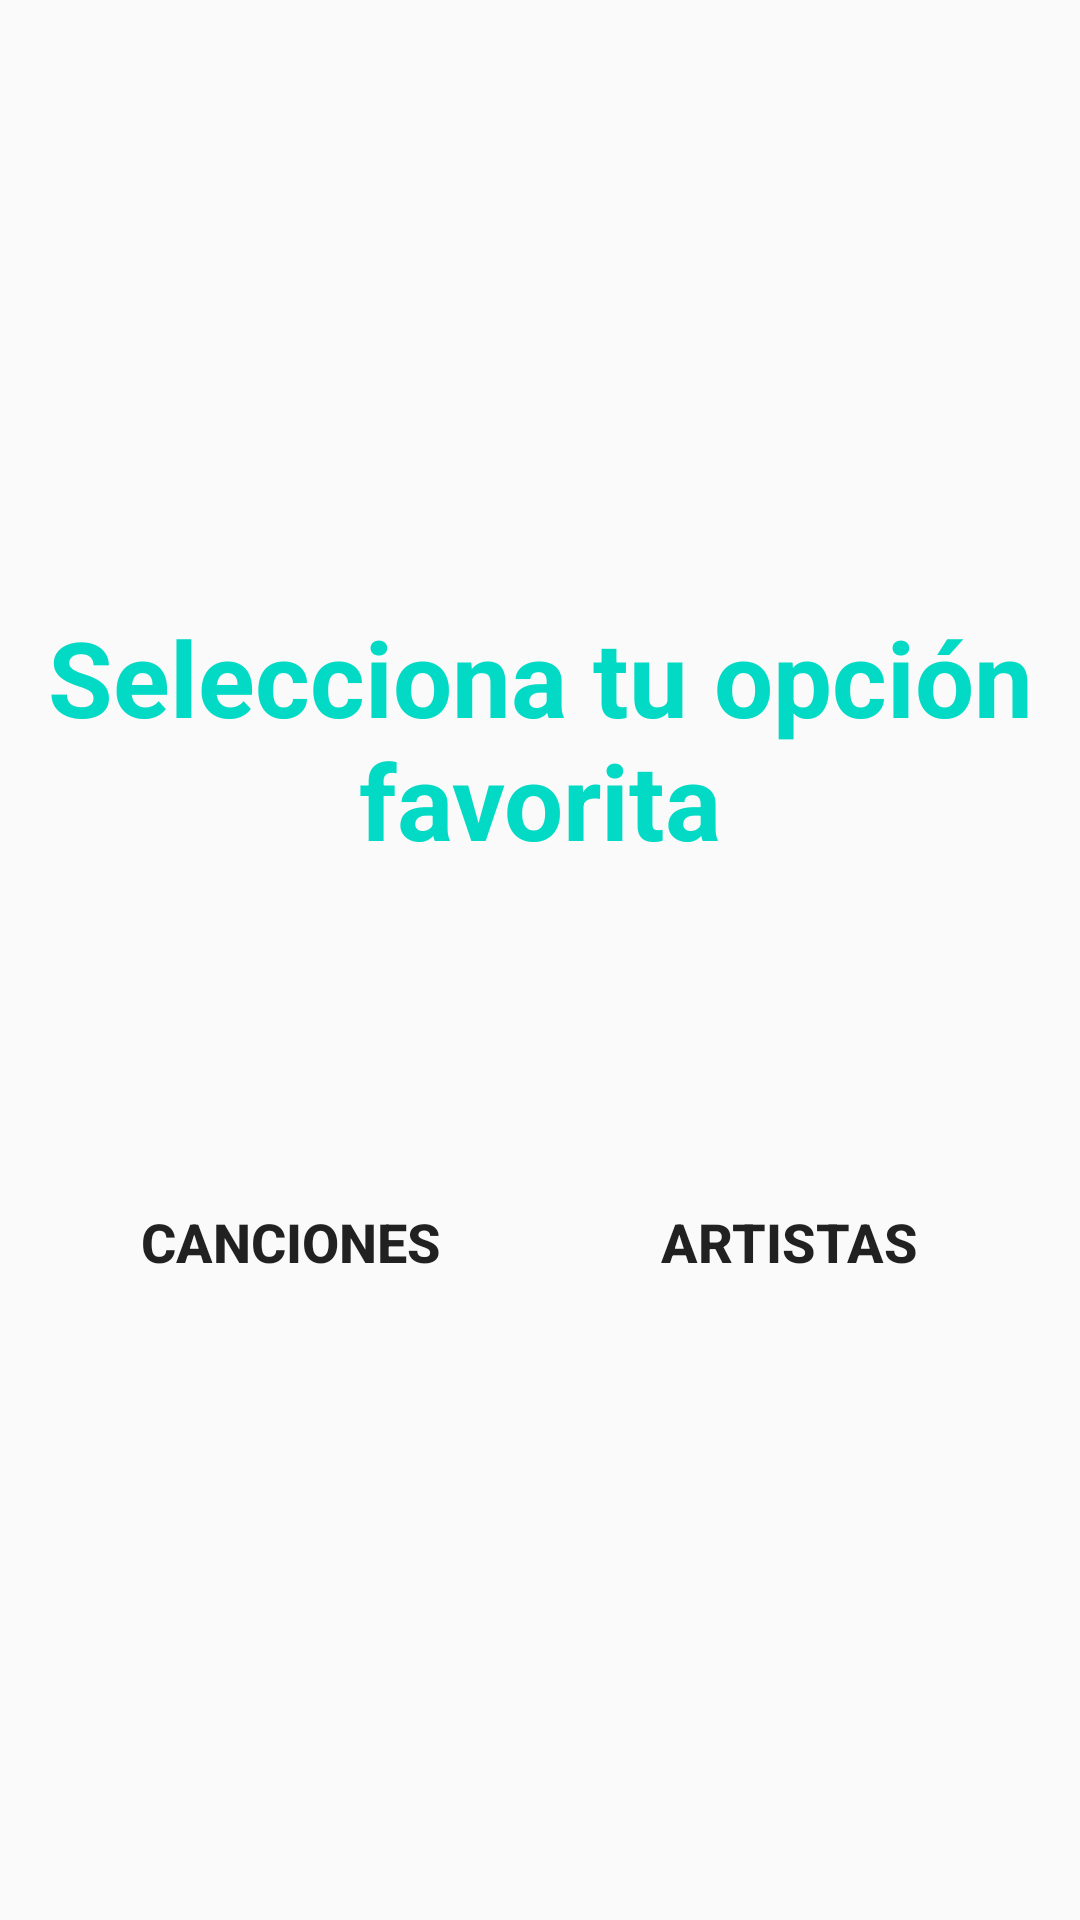

Android layout source for this screen:
<!-- AndroidManifest.xml: application theme Theme.MvpAPiArtistFirebase -->
<!-- res/layout/fragment_home.xml -->
<?xml version="1.0" encoding="utf-8"?>
<androidx.constraintlayout.widget.ConstraintLayout
    xmlns:android="http://schemas.android.com/apk/res/android"
    xmlns:tools="http://schemas.android.com/tools"
    android:layout_width="match_parent"
    android:layout_height="match_parent"
    xmlns:app="http://schemas.android.com/apk/res-auto"
    android:background="@android:color/transparent"
    tools:context=".Presentation.Dash.Home.Implementations.HomeFragment">

    <androidx.constraintlayout.widget.ConstraintLayout
        android:layout_width="0dp"
        android:layout_height="wrap_content"
        android:layout_marginStart="@dimen/_10dp"
        android:layout_marginEnd="@dimen/_10dp"
        android:background="@android:color/transparent"
        app:layout_constraintBottom_toBottomOf="parent"
        app:layout_constraintEnd_toEndOf="parent"
        app:layout_constraintStart_toStartOf="parent"
        app:layout_constraintTop_toTopOf="parent">

        <TextView
            android:id="@+id/tv_name_fragment_select_service"
            android:layout_width="match_parent"
            android:layout_height="wrap_content"
            android:text="@string/select_service"
            android:textColor="@color/colorAccent"
            android:textStyle="bold"
            android:textSize="@dimen/_35sp"
            android:gravity="center"
            app:layout_constraintEnd_toEndOf="parent"
            app:layout_constraintStart_toStartOf="parent"
            app:layout_constraintTop_toTopOf="parent"/>

        <Button
            android:id="@+id/btn_select_service_tracks"
            android:layout_width="0dp"
            android:layout_height="wrap_content"
            android:layout_marginTop="@dimen/_100dp"
            android:background="@drawable/btn_general"
            android:layout_marginStart="@dimen/_8dp"
            android:layout_marginEnd="@dimen/_8dp"
            android:text="@string/tracks"
            android:textColor="@color/colorPrimaryAccessDark"
            android:textSize="@dimen/_18sp"
            android:textStyle="bold"
            app:layout_constraintEnd_toStartOf="@+id/btn_select_service_topArtist"
            app:layout_constraintStart_toStartOf="parent"
            app:layout_constraintTop_toBottomOf="@+id/tv_name_fragment_select_service" />

        <Button
            android:id="@+id/btn_select_service_topArtist"
            android:layout_width="0dp"
            android:layout_height="wrap_content"
            android:layout_marginTop="@dimen/_100dp"
            android:background="@drawable/btn_general"
            android:layout_marginEnd="@dimen/_8dp"
            android:textStyle="bold"
            android:text="@string/artist"
            android:textColor="@color/colorPrimaryAccessDark"
            android:textSize="@dimen/_18sp"
            app:layout_constraintEnd_toEndOf="parent"
            app:layout_constraintStart_toEndOf="@+id/btn_select_service_tracks"
            app:layout_constraintTop_toBottomOf="@+id/tv_name_fragment_select_service" />


    </androidx.constraintlayout.widget.ConstraintLayout>

</androidx.constraintlayout.widget.ConstraintLayout>
<!-- resources referenced by this layout -->
<resources>
  <dimen name="_100dp">100dp</dimen>
  <dimen name="_10dp">10dp</dimen>
  <dimen name="_18sp">18sp</dimen>
  <dimen name="_35sp">35sp</dimen>
  <dimen name="_8dp">8dp</dimen>
  <string name="artist">Artistas</string>
  <string name="select_service">Selecciona tu opción favorita</string>
  <string name="tracks">Canciones</string>
  <style name="Theme.MvpAPiArtistFirebase" parent="Base.Theme.MvpAPiArtistFirebase" />
  <style name="Base.Theme.MvpAPiArtistFirebase" parent="Theme.AppCompat.Light.NoActionBar">
          
          
      </style>
  <!-- not gathered from this repository: default colours our renderer supplied (Android Studio template values) -->
  <color name="colorAccent">#FF03DAC5</color>
</resources>
